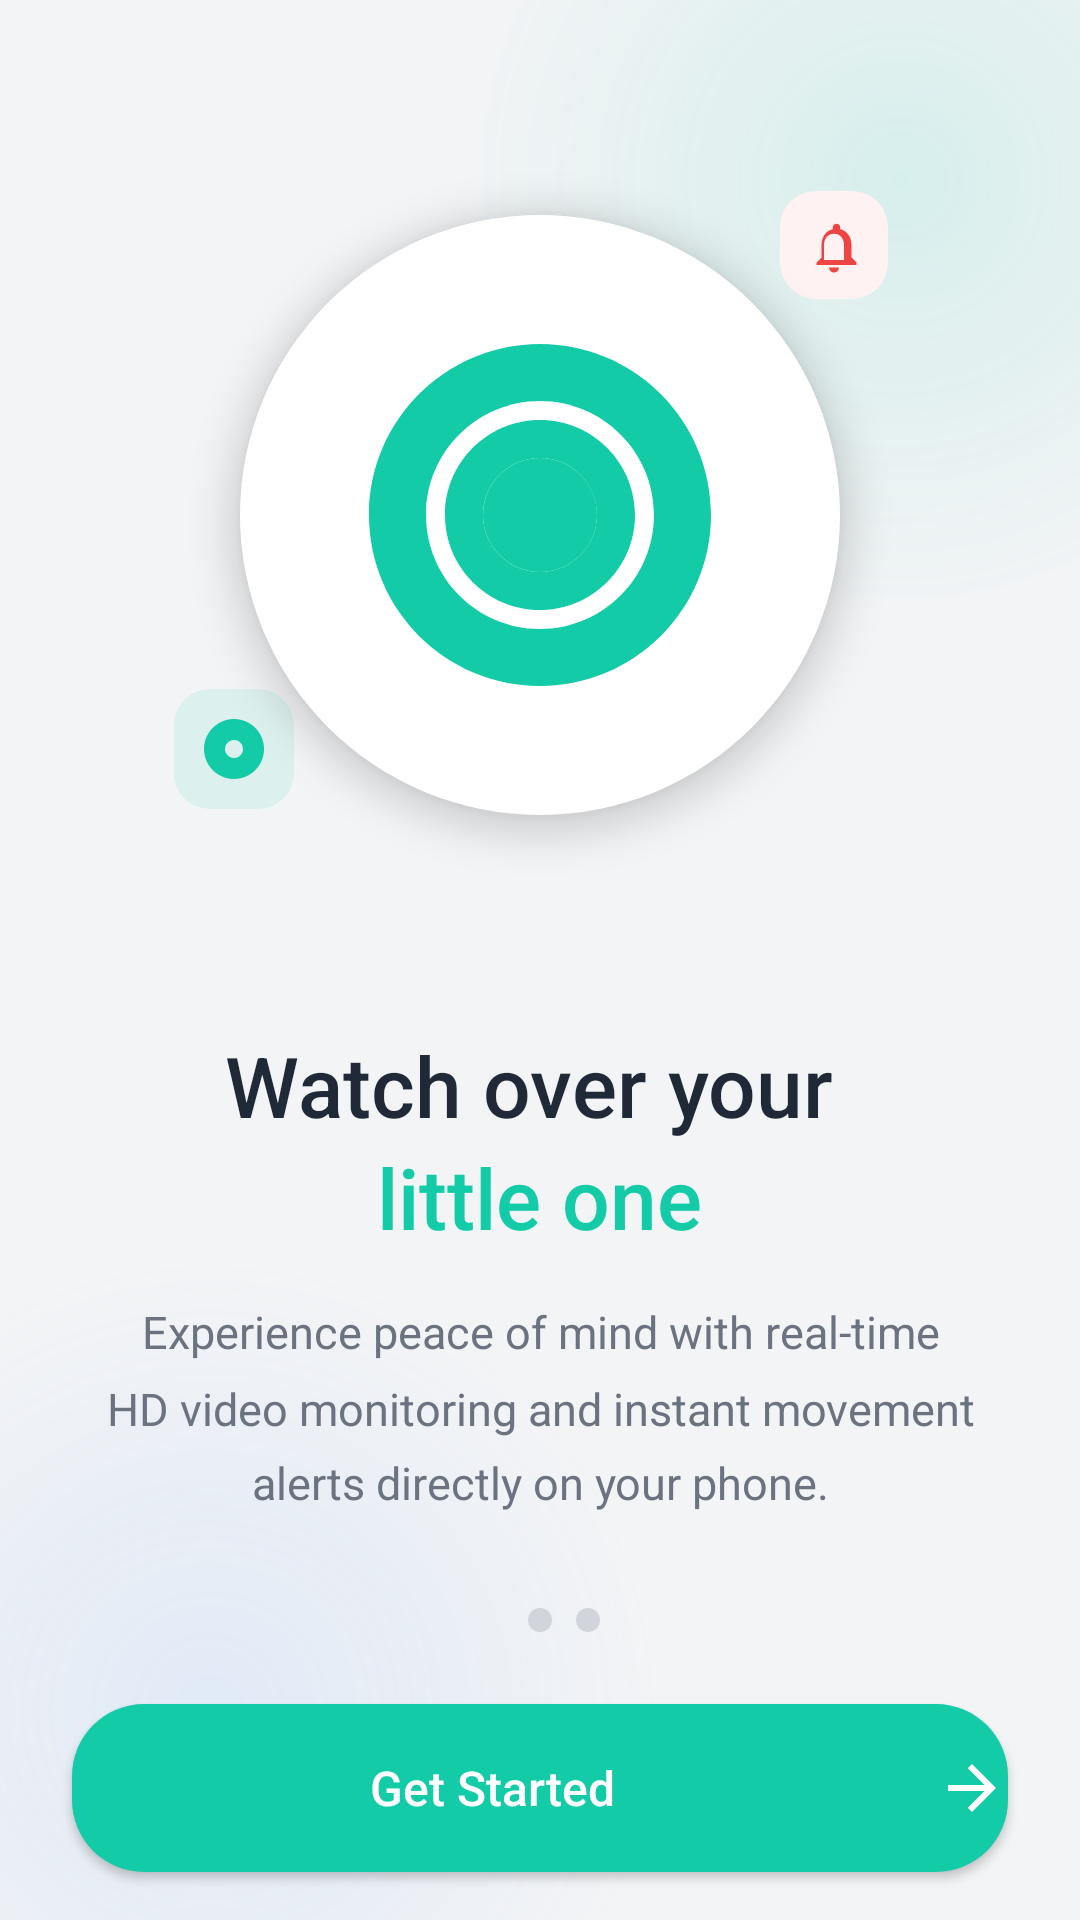

This screen was rendered from an Android layout file. Write that file and the resources it references.
<!-- AndroidManifest.xml: activity theme Theme.BabySleepMonitor -->
<!-- res/layout/activity_welcome.xml -->
<?xml version="1.0" encoding="utf-8"?>
<androidx.constraintlayout.widget.ConstraintLayout xmlns:android="http://schemas.android.com/apk/res/android"
    xmlns:app="http://schemas.android.com/apk/res-auto"
    android:layout_width="match_parent"
    android:layout_height="match_parent"
    android:background="@color/background_light">

    
    <View
        android:layout_width="280dp"
        android:layout_height="280dp"
        android:background="@drawable/bg_gradient_primary_blob"
        android:translationX="80dp"
        android:translationY="-80dp"
        app:layout_constraintEnd_toEndOf="parent"
        app:layout_constraintTop_toTopOf="parent" />

    <View
        android:layout_width="300dp"
        android:layout_height="300dp"
        android:background="@drawable/bg_gradient_blue_blob"
        android:translationX="-80dp"
        android:translationY="80dp"
        app:layout_constraintBottom_toBottomOf="parent"
        app:layout_constraintStart_toStartOf="parent" />

    
    <FrameLayout
        android:id="@+id/illustrationContainer"
        android:layout_width="280dp"
        android:layout_height="280dp"
        app:layout_constraintBottom_toTopOf="@id/titleSection"
        app:layout_constraintEnd_toEndOf="parent"
        app:layout_constraintStart_toStartOf="parent"
        app:layout_constraintTop_toTopOf="parent"
        app:layout_constraintVertical_bias="0.4">

        
        <View
            android:layout_width="match_parent"
            android:layout_height="match_parent"
            android:layout_gravity="center"
            android:background="@drawable/ring_outer" />

        
        <View
            android:layout_width="260dp"
            android:layout_height="260dp"
            android:layout_gravity="center"
            android:background="@drawable/ring_inner" />

        
        <FrameLayout
            android:layout_width="200dp"
            android:layout_height="200dp"
            android:layout_gravity="center"
            android:background="@drawable/bg_onboarding_circle"
            android:elevation="8dp">

            <ImageView
                android:id="@+id/babyImage"
                android:layout_width="match_parent"
                android:layout_height="match_parent"
                android:layout_margin="24dp"
                android:contentDescription="Peaceful sleeping baby"
                android:scaleType="centerCrop"
                android:src="@drawable/ic_baby_monitor" />
        </FrameLayout>

        
        <LinearLayout
            android:layout_width="wrap_content"
            android:layout_height="wrap_content"
            android:layout_gravity="top|end"
            android:layout_marginTop="24dp"
            android:layout_marginEnd="16dp"
            android:background="@drawable/bg_floating_badge"
            android:elevation="4dp"
            android:orientation="vertical"
            android:padding="8dp">

            <FrameLayout
                android:layout_width="36dp"
                android:layout_height="36dp"
                android:background="@drawable/bg_icon_red_soft">

                <ImageView
                    android:layout_width="20dp"
                    android:layout_height="20dp"
                    android:layout_gravity="center"
                    android:src="@drawable/ic_notifications"
                    app:tint="@color/danger_color" />
            </FrameLayout>
        </LinearLayout>

        
        <LinearLayout
            android:layout_width="wrap_content"
            android:layout_height="wrap_content"
            android:layout_gravity="bottom|start"
            android:layout_marginStart="8dp"
            android:layout_marginBottom="32dp"
            android:background="@drawable/bg_floating_badge"
            android:elevation="4dp"
            android:orientation="vertical"
            android:padding="10dp">

            <FrameLayout
                android:layout_width="40dp"
                android:layout_height="40dp"
                android:background="@drawable/bg_icon_teal_soft">

                <ImageView
                    android:layout_width="24dp"
                    android:layout_height="24dp"
                    android:layout_gravity="center"
                    android:src="@drawable/ic_wifi_tethering"
                    app:tint="@color/primary" />
            </FrameLayout>
        </LinearLayout>
    </FrameLayout>

    
    <LinearLayout
        android:id="@+id/titleSection"
        android:layout_width="0dp"
        android:layout_height="wrap_content"
        android:layout_marginHorizontal="32dp"
        android:gravity="center"
        android:orientation="vertical"
        app:layout_constraintBottom_toTopOf="@id/pageIndicators"
        app:layout_constraintEnd_toEndOf="parent"
        app:layout_constraintStart_toStartOf="parent"
        app:layout_constraintTop_toBottomOf="@id/illustrationContainer"
        app:layout_constraintVertical_bias="0.3">

        <TextView
            android:layout_width="wrap_content"
            android:layout_height="wrap_content"
            android:fontFamily="sans-serif-medium"
            android:gravity="center"
            android:text="Watch over your "
            android:textColor="@color/text_primary"
            android:textSize="28sp" />

        <TextView
            android:layout_width="wrap_content"
            android:layout_height="wrap_content"
            android:fontFamily="sans-serif-medium"
            android:gravity="center"
            android:text="little one"
            android:textColor="@color/primary"
            android:textSize="28sp" />

        <TextView
            android:layout_width="wrap_content"
            android:layout_height="wrap_content"
            android:layout_marginTop="16dp"
            android:gravity="center"
            android:lineSpacingMultiplier="1.4"
            android:text="Experience peace of mind with real-time HD video monitoring and instant movement alerts directly on your phone."
            android:textColor="@color/text_secondary"
            android:textSize="15sp" />
    </LinearLayout>

    
    <LinearLayout
        android:id="@+id/pageIndicators"
        android:layout_width="wrap_content"
        android:layout_height="wrap_content"
        android:layout_marginBottom="24dp"
        android:gravity="center"
        android:orientation="horizontal"
        app:layout_constraintBottom_toTopOf="@id/getStartedButton"
        app:layout_constraintEnd_toEndOf="parent"
        app:layout_constraintStart_toStartOf="parent">

        <View
            android:layout_width="8dp"
            android:layout_height="8dp"
            android:background="@drawable/bg_page_indicator_active" />

        <View
            android:layout_width="8dp"
            android:layout_height="8dp"
            android:layout_marginStart="8dp"
            android:background="@drawable/bg_page_indicator_inactive" />

        <View
            android:layout_width="8dp"
            android:layout_height="8dp"
            android:layout_marginStart="8dp"
            android:background="@drawable/bg_page_indicator_inactive" />
    </LinearLayout>

    
    <Button
        android:id="@+id/getStartedButton"
        android:layout_width="0dp"
        android:layout_height="56dp"
        android:layout_marginHorizontal="24dp"
        android:layout_marginBottom="16dp"
        android:background="@drawable/bg_button_primary"
        android:drawableEnd="@drawable/ic_arrow_forward"
        android:drawablePadding="8dp"
        android:drawableTint="@color/white"
        android:fontFamily="sans-serif-medium"
        android:text="Get Started"
        android:textAllCaps="false"
        android:textColor="@color/white"
        android:textSize="16sp"
        app:layout_constraintBottom_toTopOf="@id/loginLink"
        app:layout_constraintEnd_toEndOf="parent"
        app:layout_constraintStart_toStartOf="parent" />

    
    <TextView
        android:id="@+id/loginLink"
        android:layout_width="wrap_content"
        android:layout_height="wrap_content"
        android:layout_marginBottom="32dp"
        android:padding="8dp"
        android:visibility="gone"
        app:layout_constraintBottom_toBottomOf="parent"
        app:layout_constraintEnd_toEndOf="parent"
        app:layout_constraintStart_toStartOf="parent" />

    
    <View
        android:layout_width="0dp"
        android:layout_height="24dp"
        app:layout_constraintBottom_toBottomOf="parent"
        app:layout_constraintEnd_toEndOf="parent"
        app:layout_constraintStart_toStartOf="parent" />

</androidx.constraintlayout.widget.ConstraintLayout>
<!-- resources referenced by this layout -->
<resources>
  <color name="background_light">#F3F4F6</color>
  <color name="danger_color">#EF4444</color>
  <color name="primary">#14CBA8</color>
  <color name="text_primary">#1F2937</color>
  <color name="text_secondary">#6B7280</color>
  <color name="white">#FFFFFF</color>
  <!-- drawable bg_button_primary (drawable) -->
  <?xml version="1.0" encoding="utf-8"?>
  <ripple xmlns:android="http://schemas.android.com/apk/res/android"
      android:color="#80FFFFFF">
      <item>
          <shape android:shape="rectangle">
              <solid android:color="@color/primary" />
              <corners android:radius="24dp" />
          </shape>
      </item>
  </ripple>
  <!-- drawable bg_gradient_blue_blob (drawable) -->
  <?xml version="1.0" encoding="utf-8"?>
  <shape xmlns:android="http://schemas.android.com/apk/res/android"
      android:shape="oval">
      <gradient
          android:type="radial"
          android:gradientRadius="150dp"
          android:startColor="#2060A5FA"
          android:endColor="#0060A5FA" />
  </shape>
  <!-- drawable bg_gradient_primary_blob (drawable) -->
  <?xml version="1.0" encoding="utf-8"?>
  <shape xmlns:android="http://schemas.android.com/apk/res/android"
      android:shape="oval">
      <gradient
          android:type="radial"
          android:gradientRadius="150dp"
          android:startColor="#2014CBA8"
          android:endColor="#0014CBA8" />
  </shape>
  <!-- drawable bg_icon_red_soft (drawable) -->
  <?xml version="1.0" encoding="utf-8"?>
  <shape xmlns:android="http://schemas.android.com/apk/res/android"
      android:shape="rectangle">
      <solid android:color="@color/danger_light" />
      <corners android:radius="12dp" />
  </shape>
  <!-- drawable bg_icon_teal_soft (drawable) -->
  <?xml version="1.0" encoding="utf-8"?>
  <shape xmlns:android="http://schemas.android.com/apk/res/android"
      android:shape="rectangle">
      <solid android:color="#1A14CBA8" />
      <corners android:radius="12dp" />
  </shape>
  <!-- drawable bg_onboarding_circle (drawable) -->
  <?xml version="1.0" encoding="utf-8"?>
  <shape xmlns:android="http://schemas.android.com/apk/res/android"
      android:shape="oval">
      <solid android:color="@color/card_light" />
  </shape>
  <!-- drawable bg_page_indicator_inactive (drawable) -->
  <?xml version="1.0" encoding="utf-8"?>
  <shape xmlns:android="http://schemas.android.com/apk/res/android"
      android:shape="oval">
      <solid android:color="#D1D5DB" />
      <size android:width="8dp" android:height="8dp" />
  </shape>
  <!-- drawable ring_inner (drawable) -->
  <?xml version="1.0" encoding="utf-8"?>
  <shape xmlns:android="http://schemas.android.com/apk/res/android"
      android:shape="ring"
      android:innerRadiusRatio="100"
      android:thickness="1dp"
      android:useLevel="false">
      <stroke
          android:width="1dp"
          android:color="#1014CBA8" />
  </shape>
  <!-- drawable ring_outer (drawable) -->
  <?xml version="1.0" encoding="utf-8"?>
  <shape xmlns:android="http://schemas.android.com/apk/res/android"
      android:shape="ring"
      android:innerRadiusRatio="100"
      android:thickness="1dp"
      android:useLevel="false">
      <stroke
          android:width="1dp"
          android:color="#2014CBA8" />
  </shape>
  <color name="danger_light">#FEF2F2</color>
  <color name="card_light">#FFFFFF</color>
  <color name="accent_color">#14CBA8</color>
  <color name="primary_dark">#00B594</color>
  <color name="text_tertiary">#9CA3AF</color>
  <style name="Theme.BabySleepMonitor.AlertDialog" parent="ThemeOverlay.MaterialComponents.MaterialAlertDialog">
          <item name="colorPrimary">@color/primary</item>
          <item name="colorAccent">@color/primary</item>
          <item name="android:textColorPrimary">@color/text_primary</item>
          <item name="android:textColorSecondary">@color/text_secondary</item>
      </style>
</resources>
